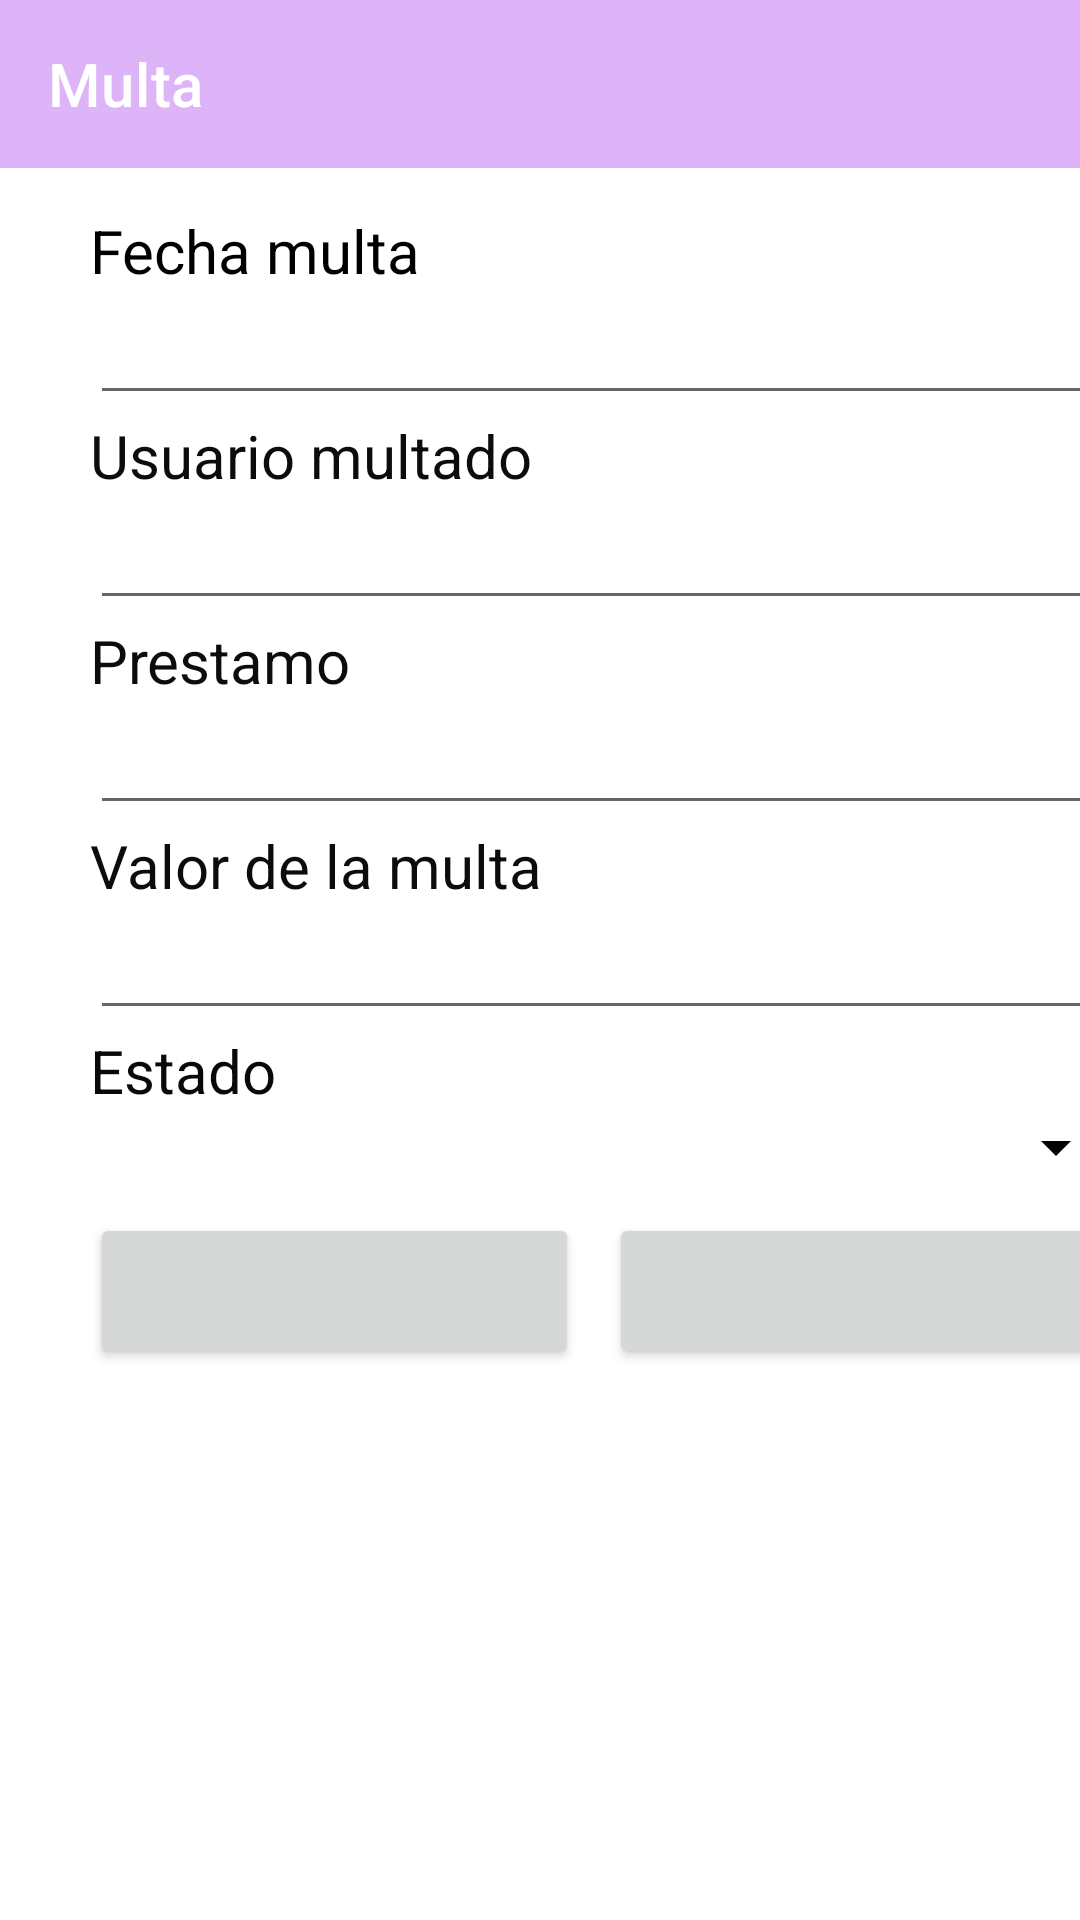

Here is an Android app screen rendered from its layout file. Give the layout XML and the strings, colors and styles it references.
<!-- AndroidManifest.xml: application theme Theme.CrudLibreria -->
<!-- res/layout/fragment_detalle_multa.xml -->
<?xml version="1.0" encoding="utf-8"?>
<FrameLayout xmlns:android="http://schemas.android.com/apk/res/android"
    xmlns:app="http://schemas.android.com/apk/res-auto"
    xmlns:tools="http://schemas.android.com/tools"
    android:layout_width="match_parent"
    android:layout_height="match_parent"
    tools:context=".detalleMultaFragment">

    <com.google.android.material.appbar.MaterialToolbar
        android:layout_width="match_parent"
        android:layout_height="wrap_content"
        android:background="#6A4E"
        app:title="Multa"
        app:titleTextColor="@color/white" />

    

    <LinearLayout
        android:layout_width="346dp"
        android:layout_height="669dp"
        android:layout_marginHorizontal="30dp"
        android:layout_marginTop="70dp"
        android:orientation="vertical">


        <TextView
            android:id="@+id/lblFecha_multa"
            android:layout_width="match_parent"
            android:layout_height="wrap_content"
            android:text="Fecha multa"
            android:textColor="#000000"
            android:textSize="20sp" />

        <EditText
            android:id="@+id/textFecha_multa"
            android:layout_width="match_parent"
            android:layout_height="wrap_content"
            android:ems="10"
            android:inputType="date" />

        <TextView
            android:id="@+id/lblUsuario_multado"
            android:layout_width="match_parent"
            android:layout_height="wrap_content"
            android:text="Usuario multado"
            android:textColor="#0D0C0C"
            android:textSize="20sp" />

        <EditText
            android:id="@+id/textUsuario_multado"
            android:layout_width="match_parent"
            android:layout_height="wrap_content"
            android:ems="10"
            android:inputType="text" />

        <TextView
            android:id="@+id/lblPrestamo"
            android:layout_width="match_parent"
            android:layout_height="wrap_content"
            android:text="Prestamo"
            android:textColor="#0D0C0C"
            android:textSize="20sp" />

        <EditText
            android:id="@+id/textPrestamo"
            android:layout_width="match_parent"
            android:layout_height="wrap_content"
            android:ems="10"
            android:inputType="text" />

        <TextView
            android:id="@+id/lblValor_multa"
            android:layout_width="match_parent"
            android:layout_height="wrap_content"
            android:text="Valor de la multa"
            android:textColor="#0D0C0C"
            android:textSize="20sp" />

        <EditText
            android:id="@+id/textValor_multa"
            android:layout_width="match_parent"
            android:layout_height="wrap_content"
            android:ems="10"
            android:inputType="text" />



        <TextView
            android:id="@+id/lblEstado_multa"
            android:layout_width="match_parent"
            android:layout_height="wrap_content"
            android:text="Estado"
            android:textColor="#090909"
            android:textSize="20sp" />

        <Spinner
            android:id="@+id/SpinnerEstado_multa"
            android:layout_width="match_parent"
            android:layout_height="wrap_content"
            android:animationCache="true"
            android:backgroundTint="#020202"
            android:outlineAmbientShadowColor="#E2D7D7"
            android:outlineSpotShadowColor="#EFEFEF"
            android:spinnerMode="dialog"
            android:textColor="#FAF6F6"
            android:textSize="20sp" />

        <LinearLayout
            android:layout_width="match_parent"
            android:layout_height="67dp"
            android:orientation="horizontal">

            <Button
                android:id="@+id/btnGuardar"
                android:layout_width="124dp"
                android:layout_height="52dp"
                android:layout_marginTop="10dp"
                android:layout_marginRight="10dp"
                android:layout_weight="1"
                app:icon="@drawable/guardar"
                app:iconGravity="textStart"
                app:iconSize="25dp" />

            <Button
                android:id="@+id/button"
                android:layout_width="124dp"
                android:layout_height="52dp"
                android:layout_marginTop="10dp"
                android:layout_marginRight="10dp"
                android:layout_weight="1"
                app:icon="@drawable/devolver"
                app:iconSize="25dp" />
        </LinearLayout>

    </LinearLayout>

</FrameLayout>
<!-- resources referenced by this layout -->
<resources>
  <!-- drawable devolver (drawable) -->
  <vector xmlns:android="http://schemas.android.com/apk/res/android"
      android:width="512dp"
      android:height="512dp"
      android:viewportWidth="512"
      android:viewportHeight="512">
    <path
        android:pathData="M205,34.8c11.5,5.1 19,16.6 19,29.2v64H336c97.2,0 176,78.8 176,176c0,113.3 -81.5,163.9 -100.2,174.1c-2.5,1.4 -5.3,1.9 -8.1,1.9c-10.9,0 -19.7,-8.9 -19.7,-19.7c0,-7.5 4.3,-14.4 9.8,-19.5c9.4,-8.8 22.2,-26.4 22.2,-56.7c0,-53 -43,-96 -96,-96H224v64c0,12.6 -7.4,24.1 -19,29.2s-25,3 -34.4,-5.4l-160,-144C3.9,225.7 0,217.1 0,208s3.9,-17.7 10.6,-23.8l160,-144c9.4,-8.5 22.9,-10.6 34.4,-5.4z"
        android:fillColor="#050505"/>
  </vector>
  <!-- drawable guardar (drawable) -->
  <vector xmlns:android="http://schemas.android.com/apk/res/android"
      android:width="448dp"
      android:height="512dp"
      android:viewportWidth="448"
      android:viewportHeight="512">
    <path
        android:pathData="M64,32C28.7,32 0,60.7 0,96L0,416c0,35.3 28.7,64 64,64L384,480c35.3,0 64,-28.7 64,-64L448,173.3c0,-17 -6.7,-33.3 -18.7,-45.3L352,50.7C340,38.7 323.7,32 306.7,32L64,32zM64,128c0,-17.7 14.3,-32 32,-32L288,96c17.7,0 32,14.3 32,32v64c0,17.7 -14.3,32 -32,32L96,224c-17.7,0 -32,-14.3 -32,-32L64,128zM224,288a64,64 0,1 1,0 128,64 64,0 1,1 0,-128z"
        android:fillColor="#050505"/>
  </vector>
  <style name="Theme.CrudLibreria" parent="Base.Theme.CrudLibreria" />
  <style name="Base.Theme.CrudLibreria" parent="Theme.MaterialComponents.DayNight.NoActionBar">
          
          
          <item name="android:statusBarColor">@android:color/transparent</item>
  
      </style>
  <!-- not gathered from this repository: default colours our renderer supplied (Android Studio template values) -->
  <color name="white">#FFFFFFFF</color>
</resources>
